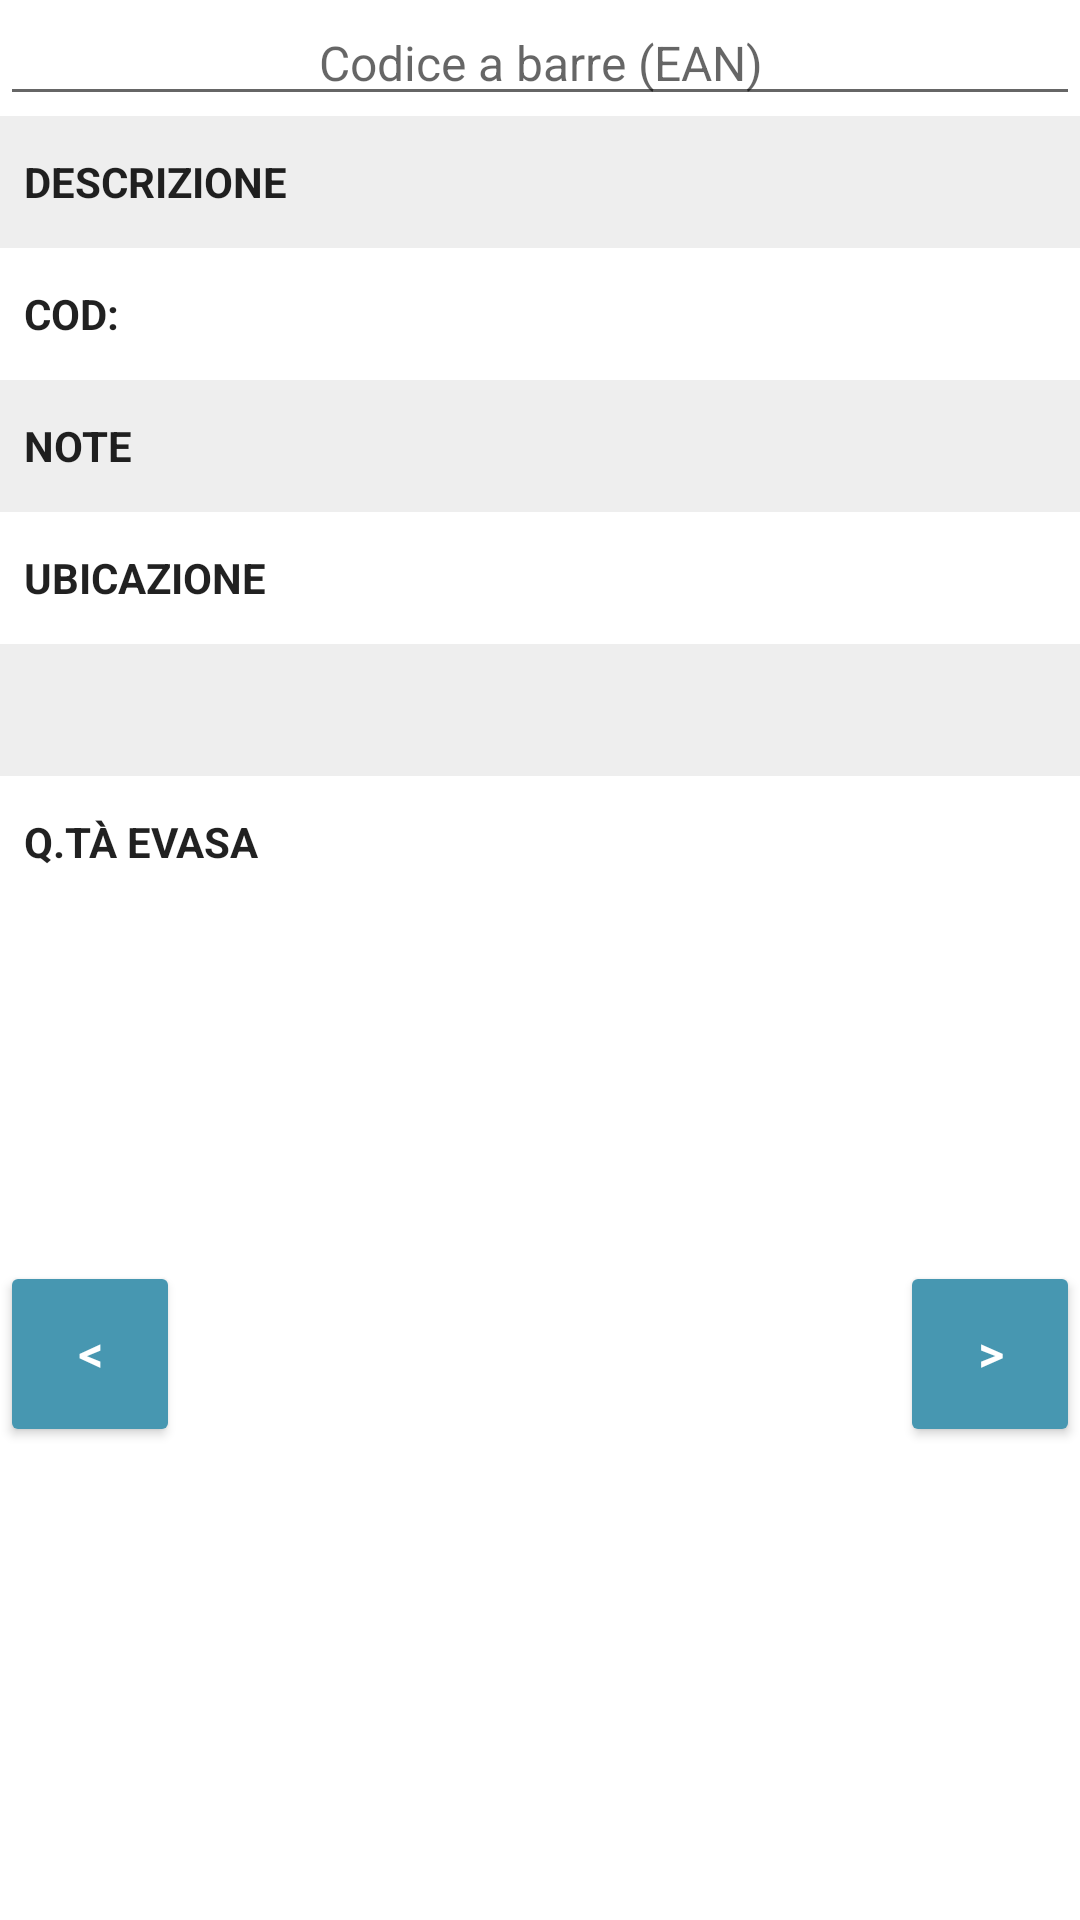

Write the Android layout XML for this screen, with the resource values it uses.
<!-- AndroidManifest.xml: application theme AppTheme -->
<!-- res/layout/fragment_pick_prodotto.xml -->
<?xml version="1.0" encoding="utf-8"?>
<ScrollView xmlns:android="http://schemas.android.com/apk/res/android" android:background="@android:color/white" android:layout_width="match_parent" android:layout_height="wrap_content">
    <LinearLayout android:orientation="vertical" android:layout_width="match_parent" android:layout_height="wrap_content">
        <EditText android:id="@id/searchEditText" android:hint="@string/codice_a_barre_ean" android:imeOptions="actionSearch|flagNoExtractUi" android:nextFocusDown="@id/searchEditText" android:nextFocusForward="@id/searchEditText" style="@style/SearchBox">
        </EditText>
        <LinearLayout style="@style/Riga.Lightgrey">
            <TextView android:paddingLeft="0dp" android:layout_height="wrap_content" android:text="@string/descrizione" style="@style/RigaHeader">
            </TextView>
            <TextView android:textSize="14sp" android:id="@id/pick_descrizione" style="@style/RigaContent">
            </TextView>
        </LinearLayout>
        <LinearLayout style="@style/Riga.White">
            <TextView android:paddingLeft="0dp" android:layout_height="wrap_content" android:text="@string/cod" style="@style/RigaHeader">
            </TextView>
            <TextView android:textSize="16sp" android:id="@id/pick_idprodotto" style="@style/RigaContent">
            </TextView>
        </LinearLayout>
        <LinearLayout style="@style/Riga.Lightgrey">
            <TextView android:paddingLeft="0dp" android:layout_height="wrap_content" android:text="@string/note" style="@style/RigaHeader">
            </TextView>
            <TextView android:textSize="12sp" android:textColor="@color/red" android:id="@id/pick_notes" style="@style/RigaContentNoAllCaps">
            </TextView>
        </LinearLayout>
        <LinearLayout style="@style/Riga.White">
            <TextView android:paddingLeft="0dp" android:layout_height="wrap_content" android:text="@string/ubicazione" style="@style/RigaHeader">
            </TextView>
            <TextView android:textSize="18sp" android:id="@id/pick_ubicazione" style="@style/RigaContent">
            </TextView>
        </LinearLayout>
        <LinearLayout style="@style/Riga.Lightgrey">
            <TextView android:id="@id/labelQta" android:paddingLeft="0dp" android:layout_height="wrap_content" style="@style/RigaHeader">
            </TextView>
            <TextView android:textSize="18sp" android:id="@id/pick_qty" style="@style/RigaContent">
            </TextView>
        </LinearLayout>
        <LinearLayout style="@style/Riga.White">
            <TextView android:paddingLeft="0dp" android:layout_height="wrap_content" android:text="@string/q_t_evasa" style="@style/RigaHeader">
            </TextView>
            <TextView android:textSize="18sp" android:id="@id/pick_scannerizzata" style="@style/RigaContent">
            </TextView>
        </LinearLayout>
        <LinearLayout android:orientation="vertical" android:id="@id/pick_form" android:visibility="invisible" android:layout_width="match_parent" android:layout_height="wrap_content">
            <EditText android:textSize="24sp" android:id="@id/quantita" android:paddingTop="2dp" android:paddingBottom="2dp" android:layout_width="match_parent" android:layout_height="wrap_content" android:layout_marginLeft="4dp" android:layout_marginTop="@dimen/pick_qty_margin_top" android:layout_marginRight="4dp" android:layout_marginBottom="4dp" android:text="0" android:hint="0" android:ems="10" android:singleLine="true" android:inputType="numberDecimal" android:textAlignment="center">
            </EditText>
            <LinearLayout android:orientation="horizontal" android:layout_width="match_parent" android:layout_height="wrap_content">
                <Button android:textSize="30sp" android:textStyle="bold" android:id="@id/aggiungi" android:minHeight="@dimen/pick_pm_btn_min_height" android:paddingTop="@dimen/pick_pm_btn_padding_v" android:paddingBottom="@dimen/pick_pm_btn_padding_v" android:focusable="false" android:focusableInTouchMode="false" android:clickable="false" android:layout_width="wrap_content" android:layout_height="wrap_content" android:layout_margin="0dp" android:text="+" android:layout_weight="1" android:elevation="0dp" style="@style/AppTheme.Button.Success">
                </Button>
                <Button android:textSize="30sp" android:textStyle="bold" android:id="@id/sottrai" android:minHeight="@dimen/pick_pm_btn_min_height" android:paddingTop="@dimen/pick_pm_btn_padding_v" android:paddingBottom="@dimen/pick_pm_btn_padding_v" android:focusable="false" android:focusableInTouchMode="false" android:layout_width="wrap_content" android:layout_height="wrap_content" android:layout_margin="0dp" android:text="-" android:layout_weight="1" android:backgroundTint="@color/lightRed" style="@style/AppTheme.Button.Danger">
                </Button>
            </LinearLayout>
        </LinearLayout>
        <LinearLayout android:orientation="horizontal" android:layout_width="match_parent" android:layout_height="wrap_content">
            <Button android:id="@id/precedente" android:minHeight="@dimen/pick_nav_btn_min_height" android:paddingTop="@dimen/pick_nav_btn_padding_v" android:paddingBottom="@dimen/pick_nav_btn_padding_v" android:focusable="false" android:focusableInTouchMode="false" android:layout_width="0dp" android:layout_marginTop="0dp" android:text="@string/prev" android:layout_weight="1" style="@style/AppTheme.Button.Primary">
            </Button>
            <Button android:enabled="false" android:id="@id/salva" android:textSize="18sp" android:minHeight="@dimen/pick_nav_btn_min_height" android:paddingTop="@dimen/pick_nav_btn_padding_v" android:paddingBottom="@dimen/pick_nav_btn_padding_v" android:focusable="false" android:focusableInTouchMode="false" android:visibility="invisible" android:layout_width="0dp" android:layout_marginTop="0dp" android:text="Salva" android:layout_weight="4" style="@style/AppTheme.Button.Primary">
            </Button>
            <Button android:id="@id/successivo" android:minHeight="@dimen/pick_nav_btn_min_height" android:paddingTop="@dimen/pick_nav_btn_padding_v" android:paddingBottom="@dimen/pick_nav_btn_padding_v" android:focusable="false" android:focusableInTouchMode="false" android:layout_width="0dp" android:layout_marginTop="0dp" android:text="@string/next" android:layout_weight="1" style="@style/AppTheme.Button.Primary">
            </Button>
        </LinearLayout>
    </LinearLayout>
</ScrollView>
<!-- resources referenced by this layout -->
<resources>
  <color name="lightRed">#dc7878</color>
  <color name="red">#e73939</color>
  <dimen name="pick_nav_btn_min_height">48dp</dimen>
  <dimen name="pick_nav_btn_padding_v">12dp</dimen>
  <dimen name="pick_pm_btn_min_height">48dp</dimen>
  <dimen name="pick_pm_btn_padding_v">8dp</dimen>
  <dimen name="pick_qty_margin_top">2dp</dimen>
  <string name="cod">COD:</string>
  <string name="codice_a_barre_ean">Codice a barre (EAN)</string>
  <string name="descrizione">Descrizione</string>
  <string name="next">&gt;</string>
  <string name="note">Note</string>
  <string name="prev">&lt;</string>
  <string name="q_t_evasa">Q.tà evasa</string>
  <string name="ubicazione">Ubicazione</string>
  <style name="AppTheme.Button.Danger" parent="AppTheme.Button">
          <item name="android:textColor">@color/primaryTextColor</item>
          <item name="android:backgroundTint">@color/lightRed</item>
      </style>
  <style name="AppTheme.Button.Primary" parent="AppTheme.Button">
          <item name="android:textColor">@color/primaryTextColor</item>
          <item name="android:backgroundTint">@color/primaryColor</item>
      </style>
  <style name="AppTheme.Button.Success" parent="AppTheme.Button">
          <item name="android:textColor">@color/primaryTextColor</item>
          <item name="android:backgroundTint">@color/lightGreen</item>
      </style>
  <style name="Riga.Lightgrey" parent="Riga">
          <item name="android:background">@color/lightgrey2</item>
      </style>
  <style name="Riga.White" parent="Riga">
          <item name="android:background">@android:color/white</item>
      </style>
  <style name="RigaContentNoAllCaps" parent="RigaContent">
          <item name="android:textAllCaps">false</item>
      </style>
  <style name="RigaHeader">
          <item name="android:textAppearance">?attr/textAppearanceListItemSecondary</item>
          <item name="android:textStyle">bold</item>
          <item name="android:layout_gravity">center</item>
          <item name="android:paddingLeft">8dp</item>
          <item name="android:paddingTop">2dp</item>
          <item name="android:paddingRight">8dp</item>
          <item name="android:paddingBottom">2dp</item>
          <item name="android:layout_width">0dp</item>
          <item name="android:layout_weight">2</item>
          <item name="android:textAllCaps">true</item>
      </style>
  <style name="SearchBox">
          <item name="android:textSize">16sp</item>
          <item name="android:clickable">true</item>
          <item name="android:layout_width">match_parent</item>
          <item name="android:layout_height">wrap_content</item>
          <item name="android:ems">10</item>
          <item name="android:singleLine">true</item>
          <item name="android:textAlignment">center</item>
      </style>
  <style name="AppTheme" parent="BaseTheme" />
  <color name="primaryTextColor">#ffffff</color>
  <color name="primaryColor">#4797b1</color>
  <color name="lightGreen">#78dc9d</color>
  <style name="Riga">
          <item name="android:orientation">horizontal</item>
          <item name="android:gravity">center_vertical</item>
          <item name="android:minHeight">@dimen/pick_riga_min_height</item>
          <item name="android:paddingLeft">8dp</item>
          <item name="android:paddingTop">@dimen/pick_riga_padding_v</item>
          <item name="android:paddingRight">8dp</item>
          <item name="android:paddingBottom">@dimen/pick_riga_padding_v</item>
          <item name="android:layout_width">match_parent</item>
          <item name="android:layout_height">wrap_content</item>
      </style>
  <color name="lightgrey2">#eeeeee</color>
  <dimen name="pick_riga_min_height">36dp</dimen>
  <dimen name="pick_riga_padding_v">4dp</dimen>
  <color name="colorBackground">#ffffff</color>
  <color name="primaryDarkColor">#00647b</color>
</resources>
